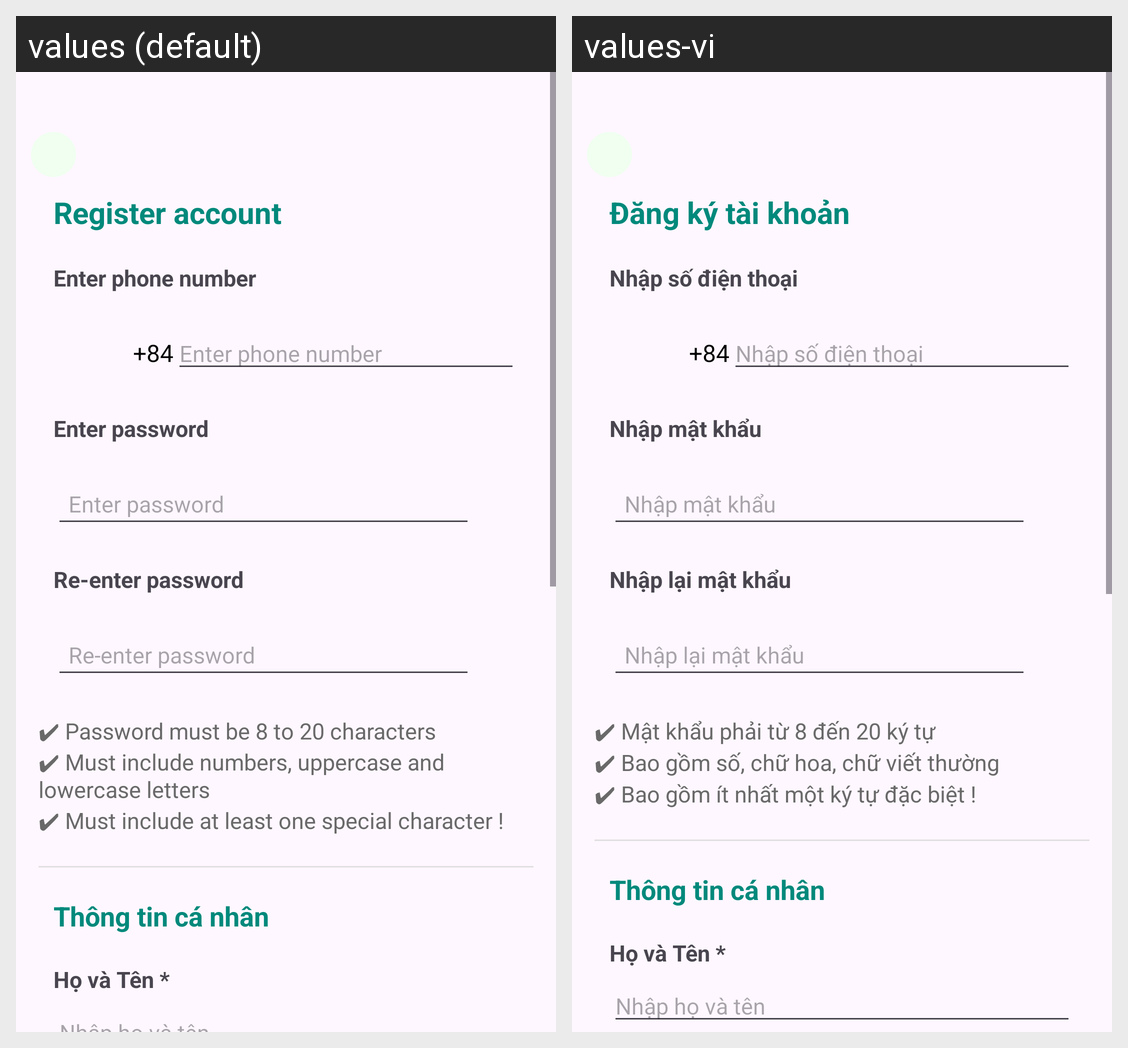

Locale-by-locale string values for the Android screen shown in this grid:
Android screen res/layout/activity_register.xml rendered under 2 locales, left to right: values (default), values-vi. Device: Nexus 5 (rendered at 1080×1920; each locale shown at half size, 540×960, under a caption strip naming it); theme Theme.Qride.
Strings drawn on this screen, with the default value and each locale's value (text and hints the layout hard-codes, and strings that could not be matched under every locale, appear in the picture but are not listed):

tieude_dangky
  values: Register account
  values-vi: Đăng ký tài khoản

sodienthoai
  values: Enter phone number
  values-vi: Nhập số điện thoại

edt_sodienthoai
  values: Enter phone number
  values-vi: Nhập số điện thoại

password
  values: Enter password
  values-vi: Nhập mật khẩu

edt_password
  values: Enter password
  values-vi: Nhập mật khẩu

nhaplai_pass
  values: Re-enter password
  values-vi: Nhập lại mật khẩu

edt_nhaplai_pass
  values: Re-enter password
  values-vi: Nhập lại mật khẩu

rulelength
  values: ✔ Password must be 8 to 20 characters
  values-vi: ✔ Mật khẩu phải từ 8 đến 20 ký tự

rulecase
  values: ✔ Must include numbers, uppercase and lowercase letters
  values-vi: ✔ Bao gồm số, chữ hoa, chữ viết thường

rulespecial
  values: ✔ Must include at least one special character !
  values-vi: ✔ Bao gồm ít nhất một ký tự đặc biệt !
